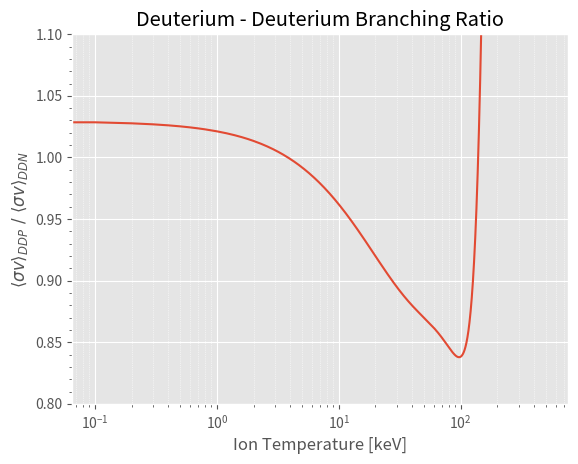

Here is the Python script that generated this plot:
import numpy as np
import matplotlib.pyplot as plt

plt.style.use("ggplot")
# plt.rcParams['text.usetex'] = True

# Define the ion_temperature range
ion_temperature = np.linspace(0, 500, 5000)

# Calculate the values
values = (
    1.02934
    - 8.3264e-3 * ion_temperature
    + 1.7631e-4 * ion_temperature**2
    - 1.8201e-6 * ion_temperature**3
    + 6.9855e-9 * ion_temperature**4
)

# Plot the values
plt.plot(ion_temperature, values)
plt.xlabel("Ion Temperature [keV]")
plt.ylabel(r"$\langle \sigma v \rangle_{DDP} \ / \ \langle \sigma v \rangle_{DDN}$")
plt.title("Deuterium - Deuterium Branching Ratio")
plt.ylim(0.8, 1.1)
plt.xscale("log")
plt.grid(True)
plt.minorticks_on()
plt.grid(which="minor", axis="x", linestyle=":", linewidth="0.5")
plt.savefig("deuterium_branching_plot.png")
